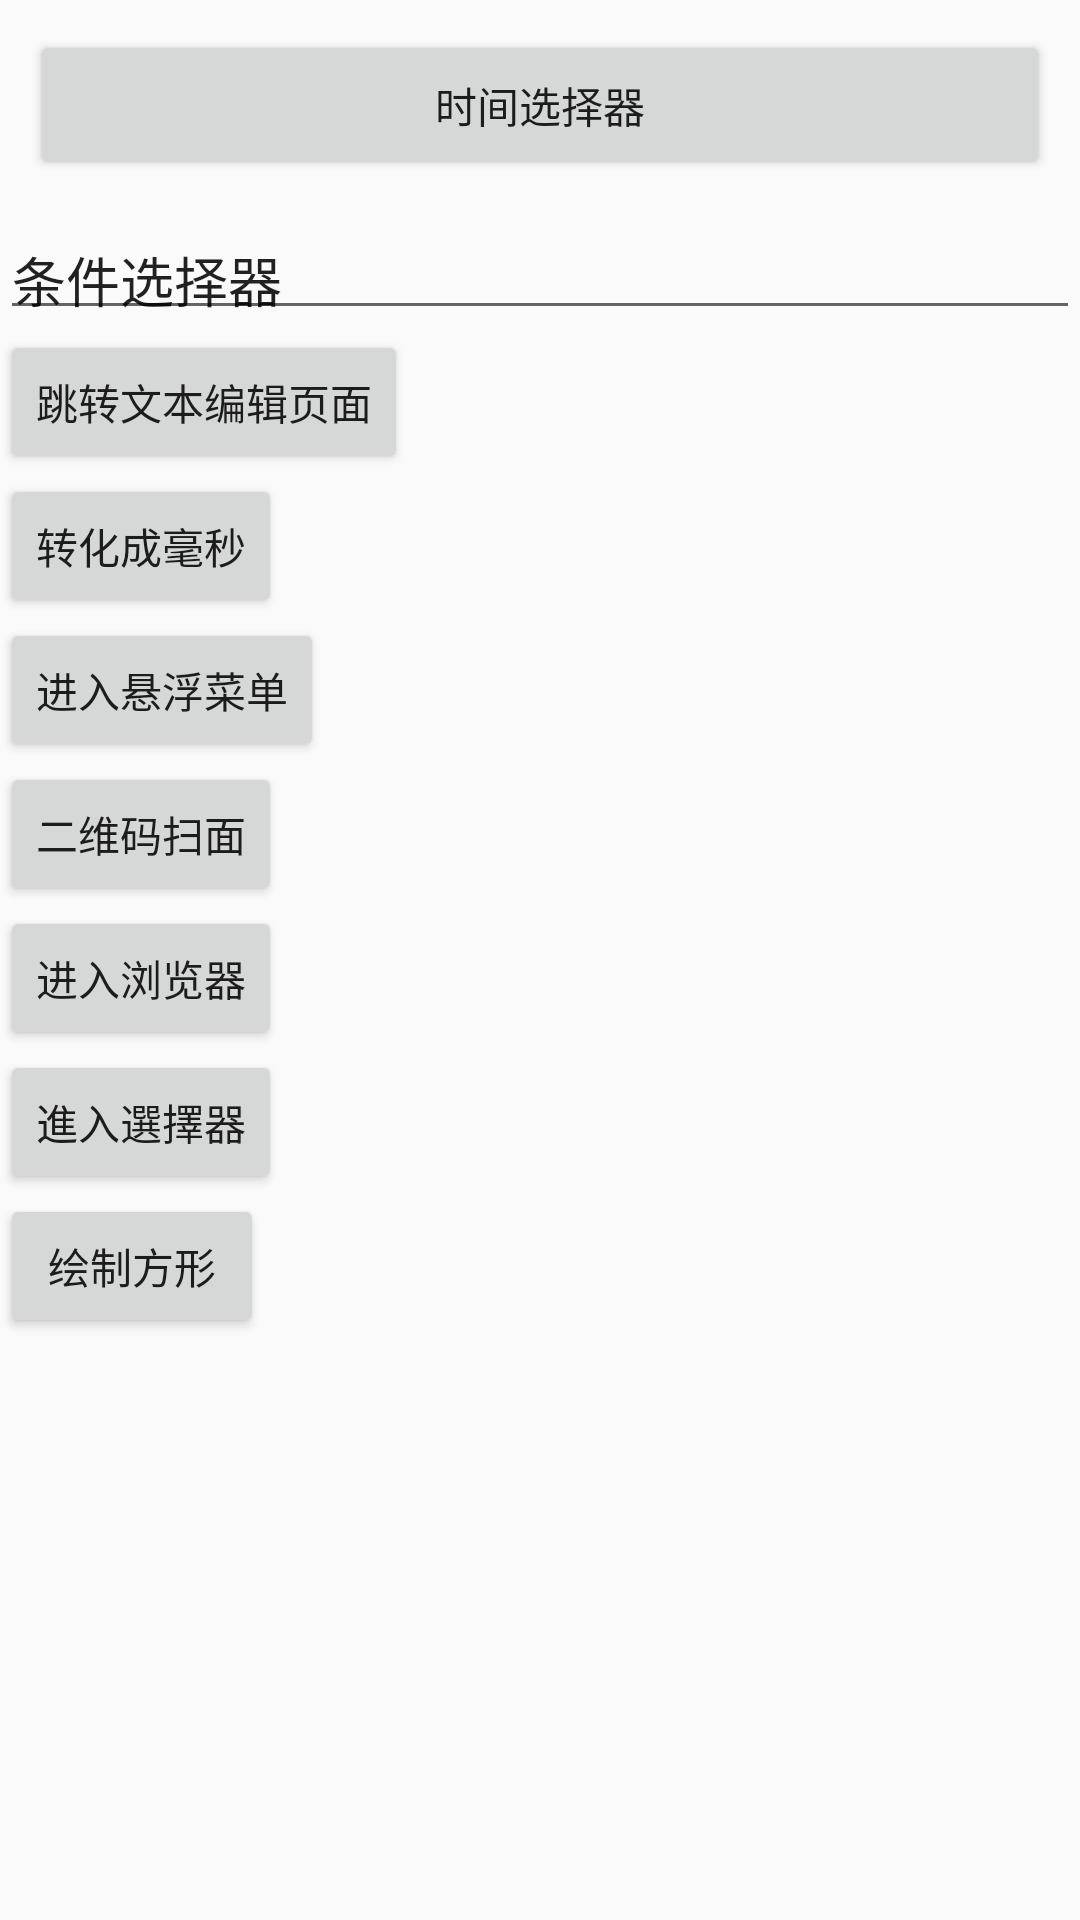

Here is an Android app screen rendered from its layout file. Give the layout XML and the strings, colors and styles it references.
<!-- AndroidManifest.xml: application theme AppTheme -->
<!-- res/layout/activity_main.xml -->
<?xml version="1.0" encoding="utf-8"?>

<LinearLayout xmlns:android="http://schemas.android.com/apk/res/android"
    xmlns:tools="http://schemas.android.com/tools"
    android:layout_width="match_parent"
    android:layout_height="match_parent"
    android:orientation="vertical"
    tools:context="com.houli.demoutils.MainActivity">

       <Button
           android:id="@+id/btn_Time"
           android:layout_width="match_parent"
           android:layout_height="50dp"
           android:layout_margin="10dp"
           android:text="时间选择器" />
       <EditText
           android:id="@+id/edittext"
           android:focusable="false"
           android:text="条件选择器"
           android:layout_width="match_parent"
           android:layout_height="40dp" />
       <Button
           android:id="@+id/doucument"
           android:text="跳转文本编辑页面"
           android:layout_width="wrap_content"
           android:layout_height="wrap_content" />
       <Button
           android:id="@+id/time"
           android:text="转化成毫秒"
           android:layout_width="wrap_content"
           android:layout_height="wrap_content" />
       <Button
           android:id="@+id/menu_button"
           android:text="进入悬浮菜单"
           android:layout_width="wrap_content"
           android:layout_height="wrap_content" />
       <Button
           android:id="@+id/erweimascan"
           android:text="二维码扫面"
           android:layout_width="wrap_content"
           android:layout_height="wrap_content" />
       <Button
           android:id="@+id/web_scan"
           android:text="进入浏览器"
           android:layout_width="wrap_content"
           android:layout_height="wrap_content" />
       <Button
           android:id="@+id/wheel_view"
           android:text="進入選擇器"
           android:layout_width="wrap_content"
           android:layout_height="wrap_content" />
       <Button
           android:id="@+id/wheel_view2"
           android:text="绘制方形"
           android:layout_width="wrap_content"
           android:layout_height="wrap_content" />


</LinearLayout>
<!-- resources referenced by this layout -->
<resources>
  <style name="AppTheme" parent="Theme.AppCompat.Light.DarkActionBar">
          
          <item name="colorPrimary">@color/colorPrimary</item>
          <item name="colorPrimaryDark">@color/colorPrimaryDark</item>
          <item name="colorAccent">@color/colorAccent</item>
      </style>
  <color name="colorPrimary">#3F51B5</color>
  <color name="colorPrimaryDark">#303F9F</color>
  <color name="colorAccent">#FF4081</color>
</resources>
